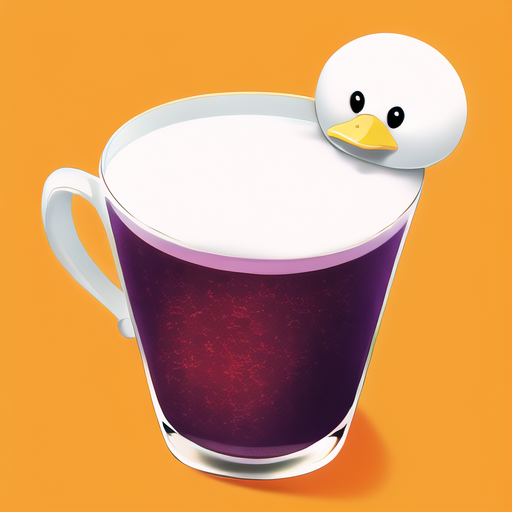
Generation parameters embedded in this image by AUTOMATIC1111 Stable Diffusion web UI or a fork of it (Forge, ...) (PNG 'parameters' text chunk):
relaity,a middle size drink of milky tea with a yellow cute duck logo,cute,orange lovely theme,a yellow cute duck,{{white detailed background}}
Negative prompt: nsfw, lowres, bad anatomy, bad hands, text, error, missing fingers, extra digit, fewer digits, cropped, worst quality, low quality, normal quality, jpeg artifacts, signature, watermark, username, blurry
Steps: 28, Sampler: Euler a, CFG scale: 11, Seed: 593119234, Size: 512x512, Model hash: 925997e9, Hypernet: anime_3, Clip skip: 2, ENSD: 31337